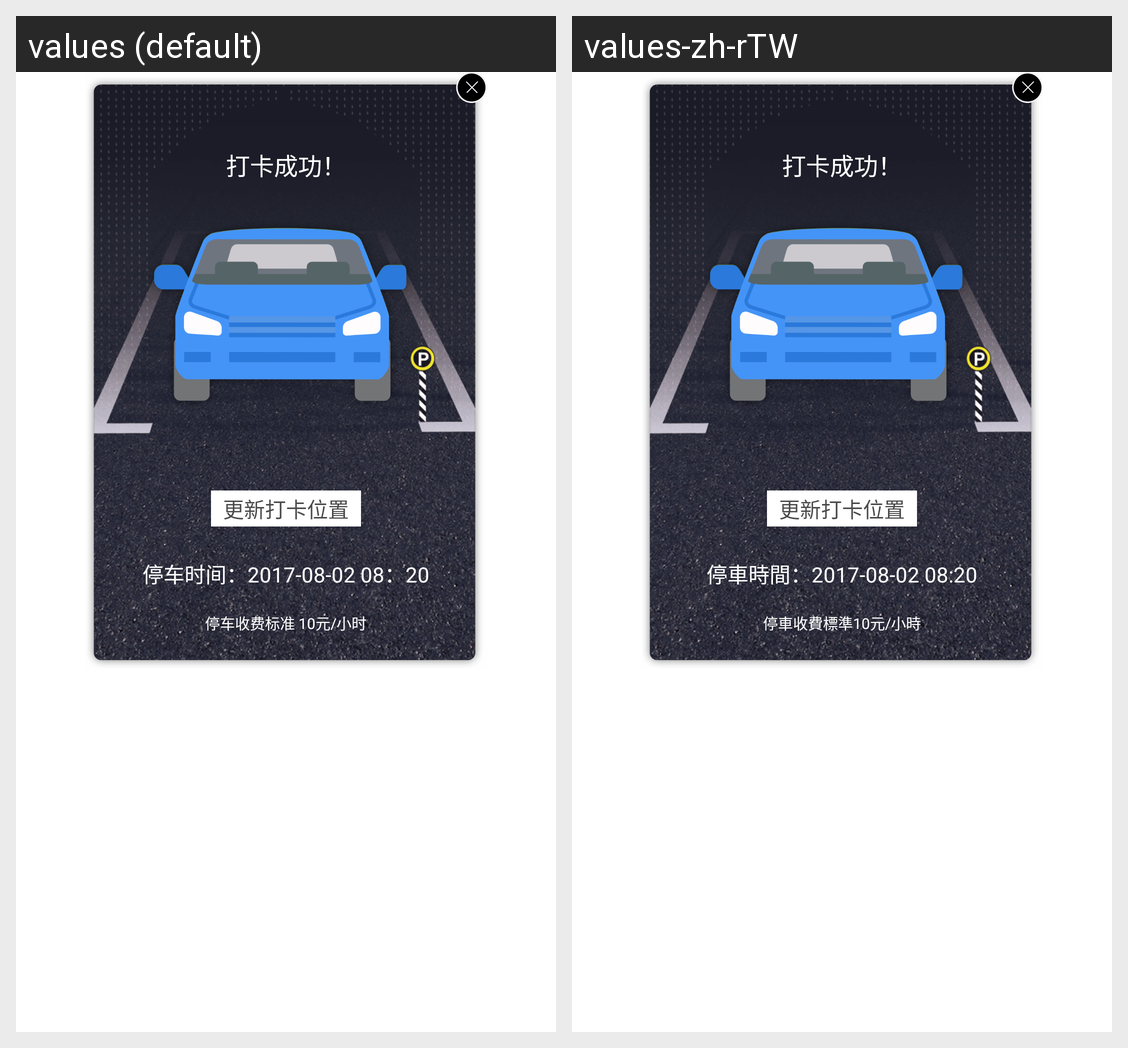

Strings drawn on this Android screen and how each of the app's shown locales translates them:
Android screen res/layout/ipsmap_stop_car.xml rendered under 2 locales, left to right: values (default), values-zh-rTW. Device: Nexus 5 (rendered at 1080×1920; each locale shown at half size, 540×960, under a caption strip naming it); theme Theme.MaterialComponents.DayNight.NoActionBar.
Strings drawn on this screen, with the default value and each locale's value (text and hints the layout hard-codes, and strings that could not be matched under every locale, appear in the picture but are not listed):

ipsmap_update_sucess
  values: 打卡成功！
  values-zh-rTW: 打卡成功！

ipsmap_update_location
  values: 更新打卡位置
  values-zh-rTW: 更新打卡位置

ipsmap_stop_car_time2
  values: 停车时间：2017-08-02 08：20
  values-zh-rTW: 停車時間：2017-08-02 08:20

ipsmap_stop_car_cost
  values: 停车收费标准 10元/小时
  values-zh-rTW: 停車收費標準10元/小時
